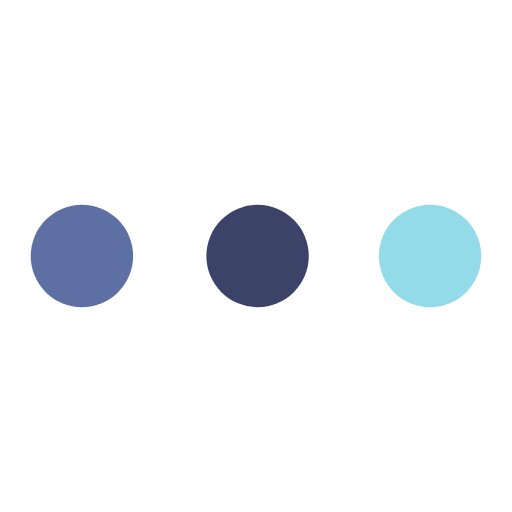
t = 0.00 s
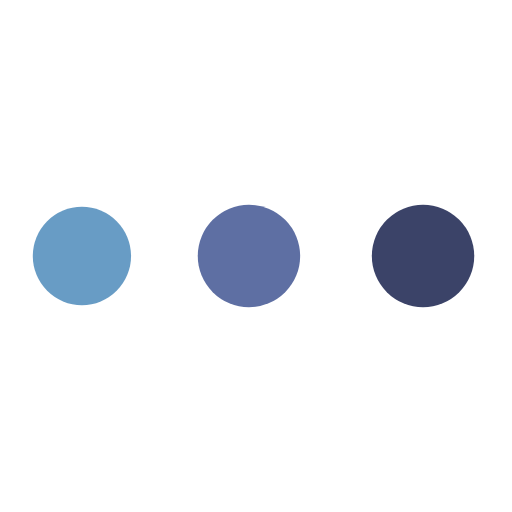
t = 0.31 s
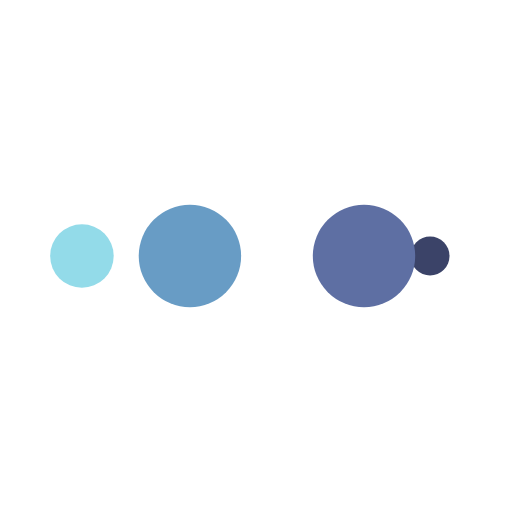
t = 0.52 s
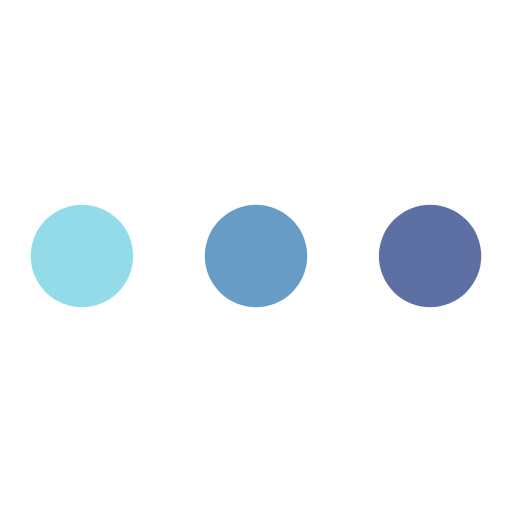
t = 0.83 s
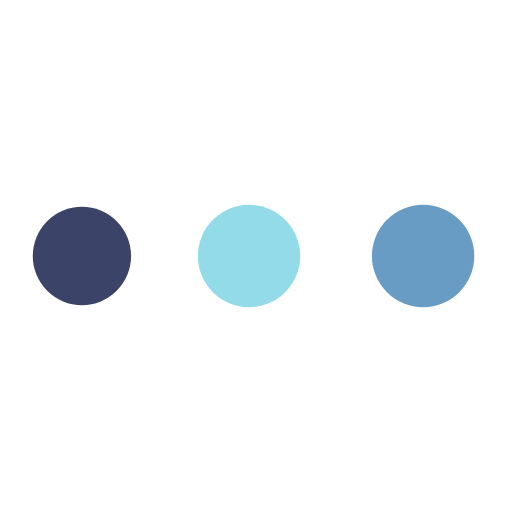
t = 1.15 s
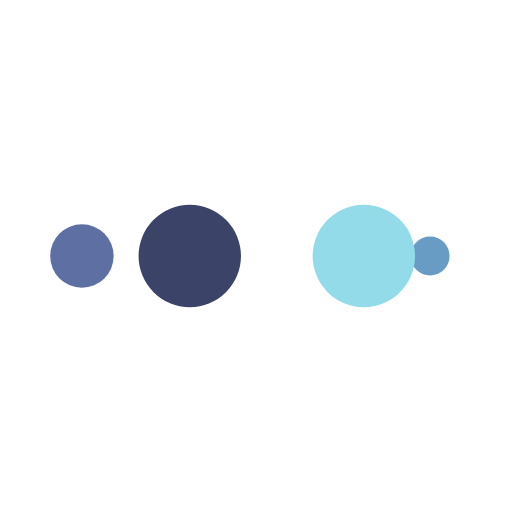
t = 1.35 s

The animated SVG that drew these frames (rendered in a browser with its animation timeline set to each time). Animation: 10 SMIL elements (animate=10); one cycle of 1.67 s, repeats indefinitely.

<?xml version="1.0" encoding="utf-8"?>
<svg xmlns="http://www.w3.org/2000/svg" xmlns:xlink="http://www.w3.org/1999/xlink" style="margin: auto; background: none; display: block; shape-rendering: auto;" width="200px" height="200px" viewBox="0 0 100 100" preserveAspectRatio="xMidYMid">
<circle cx="84" cy="50" r="10" fill="#93dbe9">
    <animate attributeName="r" repeatCount="indefinite" dur="0.4166666666666667s" calcMode="spline" keyTimes="0;1" values="10;0" keySplines="0 0.5 0.5 1" begin="0s"></animate>
    <animate attributeName="fill" repeatCount="indefinite" dur="1.6666666666666667s" calcMode="discrete" keyTimes="0;0.25;0.5;0.75;1" values="#93dbe9;#3b4368;#5e6fa3;#689cc5;#93dbe9" begin="0s"></animate>
</circle><circle cx="16" cy="50" r="10" fill="#93dbe9">
  <animate attributeName="r" repeatCount="indefinite" dur="1.6666666666666667s" calcMode="spline" keyTimes="0;0.25;0.5;0.75;1" values="0;0;10;10;10" keySplines="0 0.5 0.5 1;0 0.5 0.5 1;0 0.5 0.5 1;0 0.5 0.5 1" begin="0s"></animate>
  <animate attributeName="cx" repeatCount="indefinite" dur="1.6666666666666667s" calcMode="spline" keyTimes="0;0.25;0.5;0.75;1" values="16;16;16;50;84" keySplines="0 0.5 0.5 1;0 0.5 0.5 1;0 0.5 0.5 1;0 0.5 0.5 1" begin="0s"></animate>
</circle><circle cx="50" cy="50" r="10" fill="#689cc5">
  <animate attributeName="r" repeatCount="indefinite" dur="1.6666666666666667s" calcMode="spline" keyTimes="0;0.25;0.5;0.75;1" values="0;0;10;10;10" keySplines="0 0.5 0.5 1;0 0.5 0.5 1;0 0.5 0.5 1;0 0.5 0.5 1" begin="-0.4166666666666667s"></animate>
  <animate attributeName="cx" repeatCount="indefinite" dur="1.6666666666666667s" calcMode="spline" keyTimes="0;0.25;0.5;0.75;1" values="16;16;16;50;84" keySplines="0 0.5 0.5 1;0 0.5 0.5 1;0 0.5 0.5 1;0 0.5 0.5 1" begin="-0.4166666666666667s"></animate>
</circle><circle cx="84" cy="50" r="10" fill="#5e6fa3">
  <animate attributeName="r" repeatCount="indefinite" dur="1.6666666666666667s" calcMode="spline" keyTimes="0;0.25;0.5;0.75;1" values="0;0;10;10;10" keySplines="0 0.5 0.5 1;0 0.5 0.5 1;0 0.5 0.5 1;0 0.5 0.5 1" begin="-0.8333333333333334s"></animate>
  <animate attributeName="cx" repeatCount="indefinite" dur="1.6666666666666667s" calcMode="spline" keyTimes="0;0.25;0.5;0.75;1" values="16;16;16;50;84" keySplines="0 0.5 0.5 1;0 0.5 0.5 1;0 0.5 0.5 1;0 0.5 0.5 1" begin="-0.8333333333333334s"></animate>
</circle><circle cx="16" cy="50" r="10" fill="#3b4368">
  <animate attributeName="r" repeatCount="indefinite" dur="1.6666666666666667s" calcMode="spline" keyTimes="0;0.25;0.5;0.75;1" values="0;0;10;10;10" keySplines="0 0.5 0.5 1;0 0.5 0.5 1;0 0.5 0.5 1;0 0.5 0.5 1" begin="-1.25s"></animate>
  <animate attributeName="cx" repeatCount="indefinite" dur="1.6666666666666667s" calcMode="spline" keyTimes="0;0.25;0.5;0.75;1" values="16;16;16;50;84" keySplines="0 0.5 0.5 1;0 0.5 0.5 1;0 0.5 0.5 1;0 0.5 0.5 1" begin="-1.25s"></animate>
</circle>
<!-- [ldio] generated by https://loading.io/ --></svg>